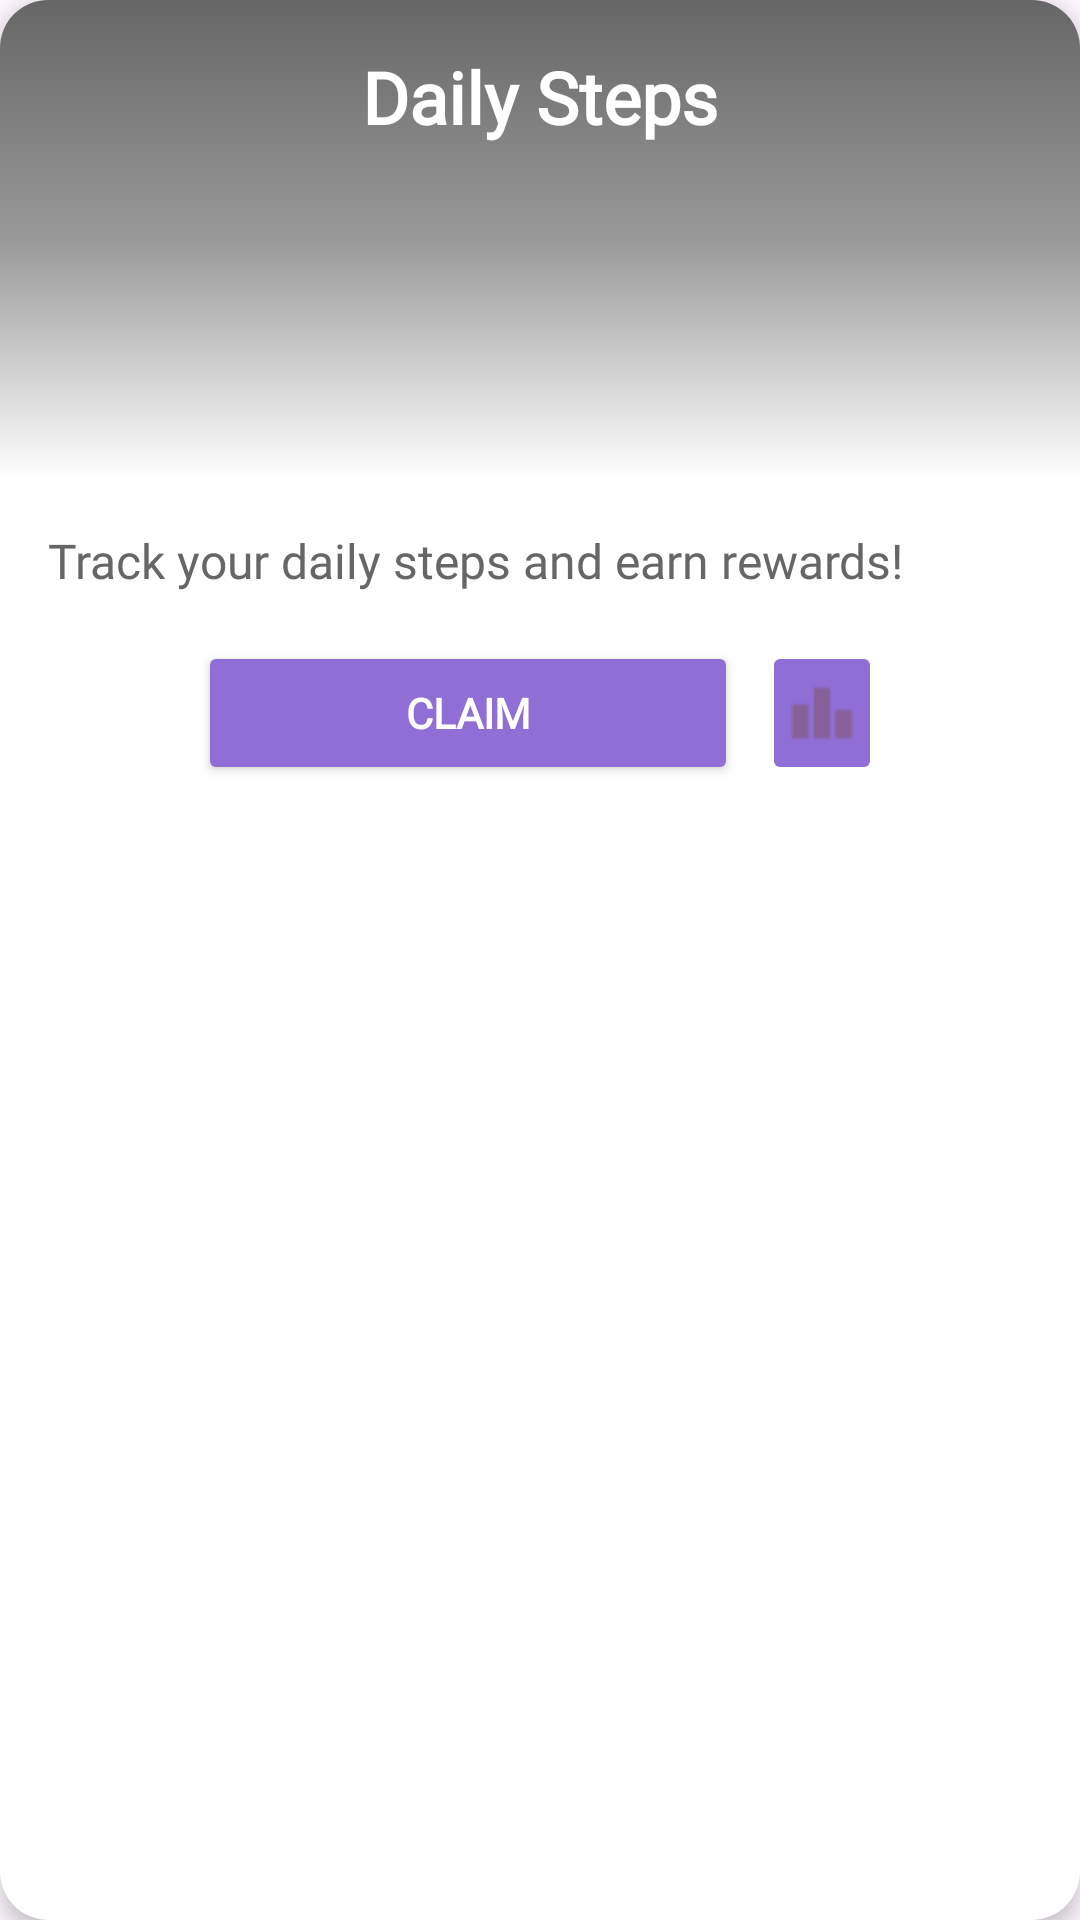

Android layout source for this screen:
<!-- AndroidManifest.xml: application theme Theme.QuestOut -->
<!-- res/layout/card_daily_steps.xml -->
<?xml version="1.0" encoding="utf-8"?>
<androidx.cardview.widget.CardView xmlns:android="http://schemas.android.com/apk/res/android"
    xmlns:app="http://schemas.android.com/apk/res-auto"
    android:layout_width="match_parent"
    android:layout_height="wrap_content"
    android:layout_margin="8dp"
    app:cardCornerRadius="16dp"
    app:cardElevation="4dp">

    <LinearLayout
        android:layout_width="match_parent"
        android:layout_height="wrap_content"
        android:orientation="vertical">

        <FrameLayout
            android:layout_width="match_parent"
            android:layout_height="160dp">

            <ImageView
                android:id="@+id/stepsImage"
                android:layout_width="match_parent"
                android:layout_height="match_parent"
                android:scaleType="centerCrop"/>

            <View
                android:layout_width="match_parent"
                android:layout_height="match_parent"
                android:background="@drawable/gradient_overlay"/>

            <TextView
                android:id="@+id/stepsTitle"
                android:layout_width="match_parent"
                android:layout_height="wrap_content"
                android:text="Daily Steps"
                android:textColor="#FFF"
                android:textSize="24sp"
                android:textStyle="bold"
                android:fontFamily="@font/montserrat_bold"
                android:padding="16dp"
                android:gravity="center"/>

        </FrameLayout>

        <LinearLayout
            android:layout_width="match_parent"
            android:layout_height="wrap_content"
            android:orientation="vertical"
            android:padding="16dp">

            <TextView
                android:id="@+id/stepsDescription"
                android:layout_width="match_parent"
                android:layout_height="wrap_content"
                android:text="Track your daily steps and earn rewards!"
                android:textColor="#666666"
                android:textSize="16sp"
                android:fontFamily="@font/montserrat_regular"
                android:layout_marginBottom="16dp"/>

            <LinearLayout
                android:layout_width="match_parent"
                android:layout_height="wrap_content"
                android:orientation="horizontal"
                android:gravity="center">

                <Button
                    android:id="@+id/claimStepsBtn"
                    android:layout_width="180dp"
                    android:layout_height="48dp"
                    android:text="CLAIM"
                    android:textColor="#FFF"
                    android:textStyle="bold"
                    android:fontFamily="@font/montserrat_bold"
                    android:backgroundTint="#8F6ED5"
                    android:layout_marginEnd="8dp"/>

                <ImageButton
                    android:id="@+id/stepsLeaderboardBtn"
                    android:layout_width="40dp"
                    android:layout_height="48dp"
                    android:src="@drawable/ic_leaderboard"
                    android:backgroundTint="#8F6ED5"
                    android:padding="8dp"
                    android:scaleType="fitCenter"/>

            </LinearLayout>

        </LinearLayout>

    </LinearLayout>

</androidx.cardview.widget.CardView>
<!-- resources referenced by this layout -->
<resources>
  <!-- drawable gradient_overlay (drawable) -->
  <?xml version="1.0" encoding="utf-8"?>
  <shape xmlns:android="http://schemas.android.com/apk/res/android">
      <gradient
          android:type="linear"
          android:angle="90"
          android:startColor="#00000000"
          android:centerColor="#66000000"
          android:endColor="#99000000" />
  </shape>
  <!-- drawable ic_leaderboard: png bitmap (drawable, 290 bytes) -->
  <style name="Theme.QuestOut" parent="Base.Theme.QuestOut" />
  <style name="Base.Theme.QuestOut" parent="Theme.Material3.DayNight.NoActionBar">
          
          
      </style>
</resources>
